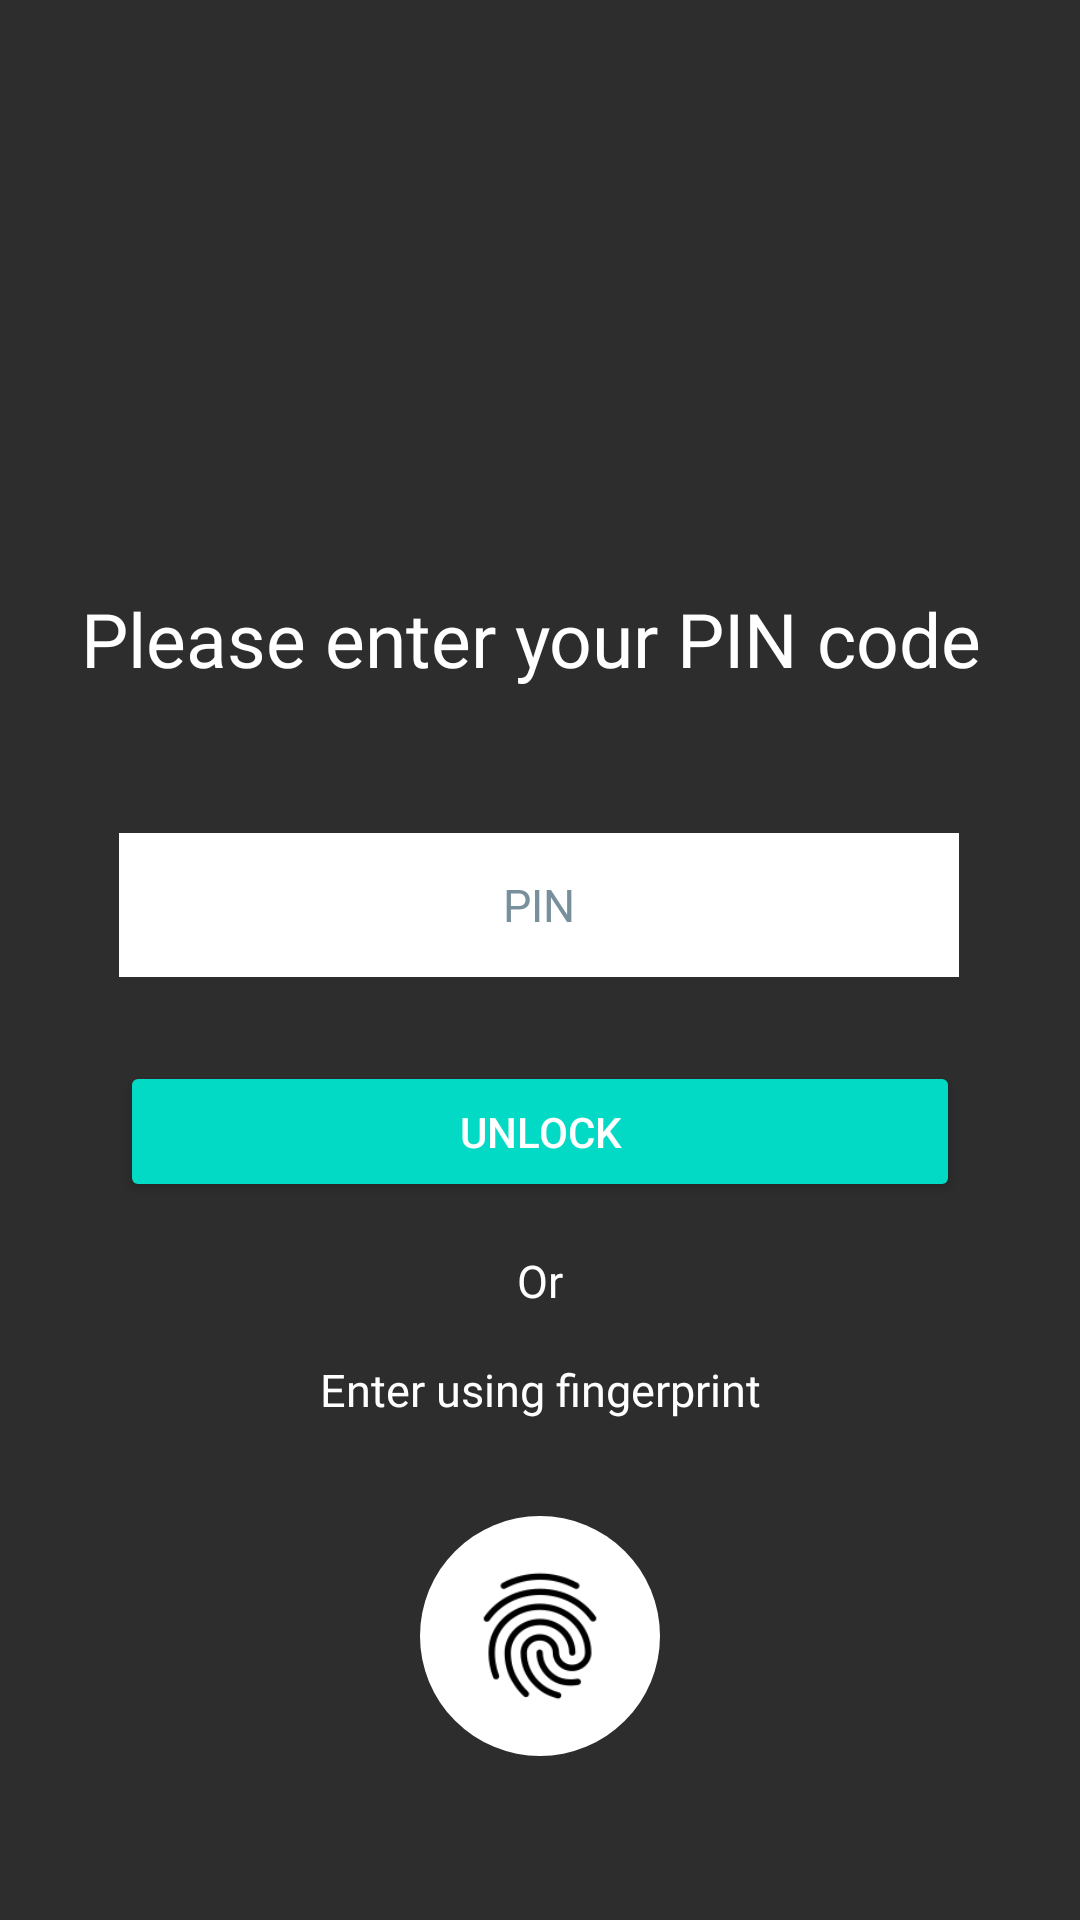

Layout XML and referenced resources for this Android screen:
<!-- AndroidManifest.xml: activity theme Theme.TVMazeApp.NoActionBar -->
<!-- res/layout/activity_security.xml -->
<?xml version="1.0" encoding="utf-8"?>
<androidx.constraintlayout.widget.ConstraintLayout xmlns:android="http://schemas.android.com/apk/res/android"
    xmlns:app="http://schemas.android.com/apk/res-auto"
    xmlns:tools="http://schemas.android.com/tools"
    android:layout_width="match_parent"
    android:layout_height="match_parent"
    android:background="@color/list_episode_color"
    tools:context=".presentation.security.SecurityActivity">

    <TextView
        android:id="@+id/labelSecurity"
        style="@style/TitleText"
        android:layout_width="wrap_content"
        android:layout_height="wrap_content"
        android:layout_marginStart="8dp"
        android:layout_marginTop="196dp"
        android:layout_marginEnd="8dp"
        android:text="@string/str_add_pin"
        app:layout_constraintEnd_toEndOf="parent"
        app:layout_constraintHorizontal_bias="0.434"
        app:layout_constraintStart_toStartOf="parent"
        app:layout_constraintTop_toTopOf="parent" />


    <EditText
        android:id="@+id/inputPin"
        style="@style/editTextInput"
        android:layout_width="280dp"
        android:layout_height="wrap_content"
        android:layout_marginTop="48dp"
        android:height="50dp"
        android:autofillHints=""
        android:ems="10"
        android:hint="@string/labelPin"
        android:inputType="number|textPassword"
        android:maxLength="4"
        android:minHeight="48dp"
        android:textColorHint="#78909C"
        app:layout_constraintEnd_toEndOf="parent"
        app:layout_constraintHorizontal_bias="0.496"
        app:layout_constraintStart_toStartOf="parent"
        app:layout_constraintTop_toBottomOf="@+id/labelSecurity" />

    <androidx.appcompat.widget.AppCompatButton
        android:id="@+id/btnSavePin"
        style="@style/AppTheme.Button"
        android:layout_width="280dp"
        android:layout_height="47dp"
        android:layout_marginTop="28dp"
        android:text="@string/unlock_phone"
        app:layout_constraintEnd_toEndOf="parent"
        app:layout_constraintStart_toStartOf="parent"
        app:layout_constraintTop_toBottomOf="@+id/inputPin" />

    <TextView
        android:id="@+id/labelFingerprint"
        style="@style/NormalText"
        android:layout_width="wrap_content"
        android:layout_height="wrap_content"
        android:layout_marginTop="16dp"
        android:text="@string/str_login_fingerprint"
        app:layout_constraintEnd_toEndOf="parent"
        app:layout_constraintStart_toStartOf="parent"
        app:layout_constraintTop_toBottomOf="@+id/txtOr" />

    <ImageButton
        android:id="@+id/imageButtonFingerPrint"
        android:layout_width="80dp"
        android:layout_height="80dp"
        android:layout_marginTop="32dp"
        android:background="@drawable/roundcorner"
        android:contentDescription="@string/app_name"
        android:onClick="authenticateUser"
        android:padding="15dp"
        android:scaleType="centerInside"
        app:layout_constraintEnd_toEndOf="parent"
        app:layout_constraintStart_toStartOf="parent"
        app:layout_constraintTop_toBottomOf="@+id/labelFingerprint"
        app:srcCompat="@drawable/fingerprint" />

    <TextView
        android:id="@+id/txtOr"
        style="@style/NormalText"
        android:layout_width="wrap_content"
        android:layout_height="wrap_content"
        android:layout_marginTop="16dp"
        android:text="Or"
        app:layout_constraintEnd_toEndOf="parent"
        app:layout_constraintStart_toStartOf="parent"
        app:layout_constraintTop_toBottomOf="@+id/btnSavePin" />

</androidx.constraintlayout.widget.ConstraintLayout>
<!-- resources referenced by this layout -->
<resources>
  <color name="list_episode_color">#5C7E7E7E</color>
  <!-- drawable fingerprint: png bitmap (drawable, 4594 bytes) -->
  <!-- drawable roundcorner (drawable) -->
  <?xml version="1.0" encoding="utf-8"?>
  <shape xmlns:android="http://schemas.android.com/apk/res/android">
      <solid android:color="@color/white" />
      <corners android:radius="300dp" />
  </shape>
  <string name="app_name">TV Series App</string>
  <string name="labelPin">PIN</string>
  <string name="str_add_pin">Please enter your PIN code</string>
  <string name="str_login_fingerprint">Enter using fingerprint</string>
  <string name="unlock_phone">Unlock</string>
  <style name="AppTheme.Button" parent="Widget.AppCompat.Button.Colored">
          <item name="android:textColor">@color/white</item>
          <item name="colorButtonNormal">@drawable/btn_default</item>
      </style>
  <style name="NormalText" parent="@android:style/TextAppearance.Medium">
          <item name="android:layout_width">fill_parent</item>
          <item name="android:layout_height">wrap_content</item>
          <item name="android:textColor">@color/text_content_color</item>
          <item name="android:textSize">@dimen/text_normal_size</item>
          <item name="android:fontFamily">@font/opensansmedium</item>
      </style>
  <style name="TitleText" parent="@android:style/TextAppearance.Medium">
          <item name="android:layout_width">fill_parent</item>
          <item name="android:layout_height">wrap_content</item>
          <item name="android:textColor">@color/text_content_color</item>
          <item name="android:textSize">@dimen/text_title_size</item>
          <item name="android:layout_marginBottom">20dp</item>
          <item name="android:fontFamily">@font/opensanssemibold</item>
      </style>
  <style name="editTextInput" parent="@style/Widget.AppCompat.EditText">
          <item name="android:textColor">@color/black</item>
          <item name="android:background">@color/white</item>
          <item name="android:paddingTop">10dp</item>
          <item name="android:paddingBottom">10dp</item>
          <item name="android:height">50dp</item>
          <item name="android:textSize">@dimen/text_normal_size</item>
          <item name="android:fontFamily">@font/opensanssemibold</item>
          <item name="android:textAlignment">center</item>
      </style>
  <style name="Theme.TVMazeApp.NoActionBar">
          <item name="windowActionBar">false</item>
          <item name="windowNoTitle">true</item>
      </style>
  <color name="white">#FFFFFFFF</color>
  <!-- drawable btn_default (drawable) -->
  <?xml version="1.0" encoding="utf-8"?>
  <selector xmlns:android="http://schemas.android.com/apk/res/android">
      
      <item android:state_enabled="false"
          android:color="@color/disabled_color"/>
  
      
      <item android:color="@color/primary_color"/>
  </selector>
  <color name="text_content_color">#FFFFFFFF</color>
  <dimen name="text_normal_size">15sp</dimen>
  <dimen name="text_title_size">25sp</dimen>
  <color name="black">#FF000000</color>
  <color name="disabled_color">#636363</color>
  <color name="primary_color">#2196F3</color>
</resources>
